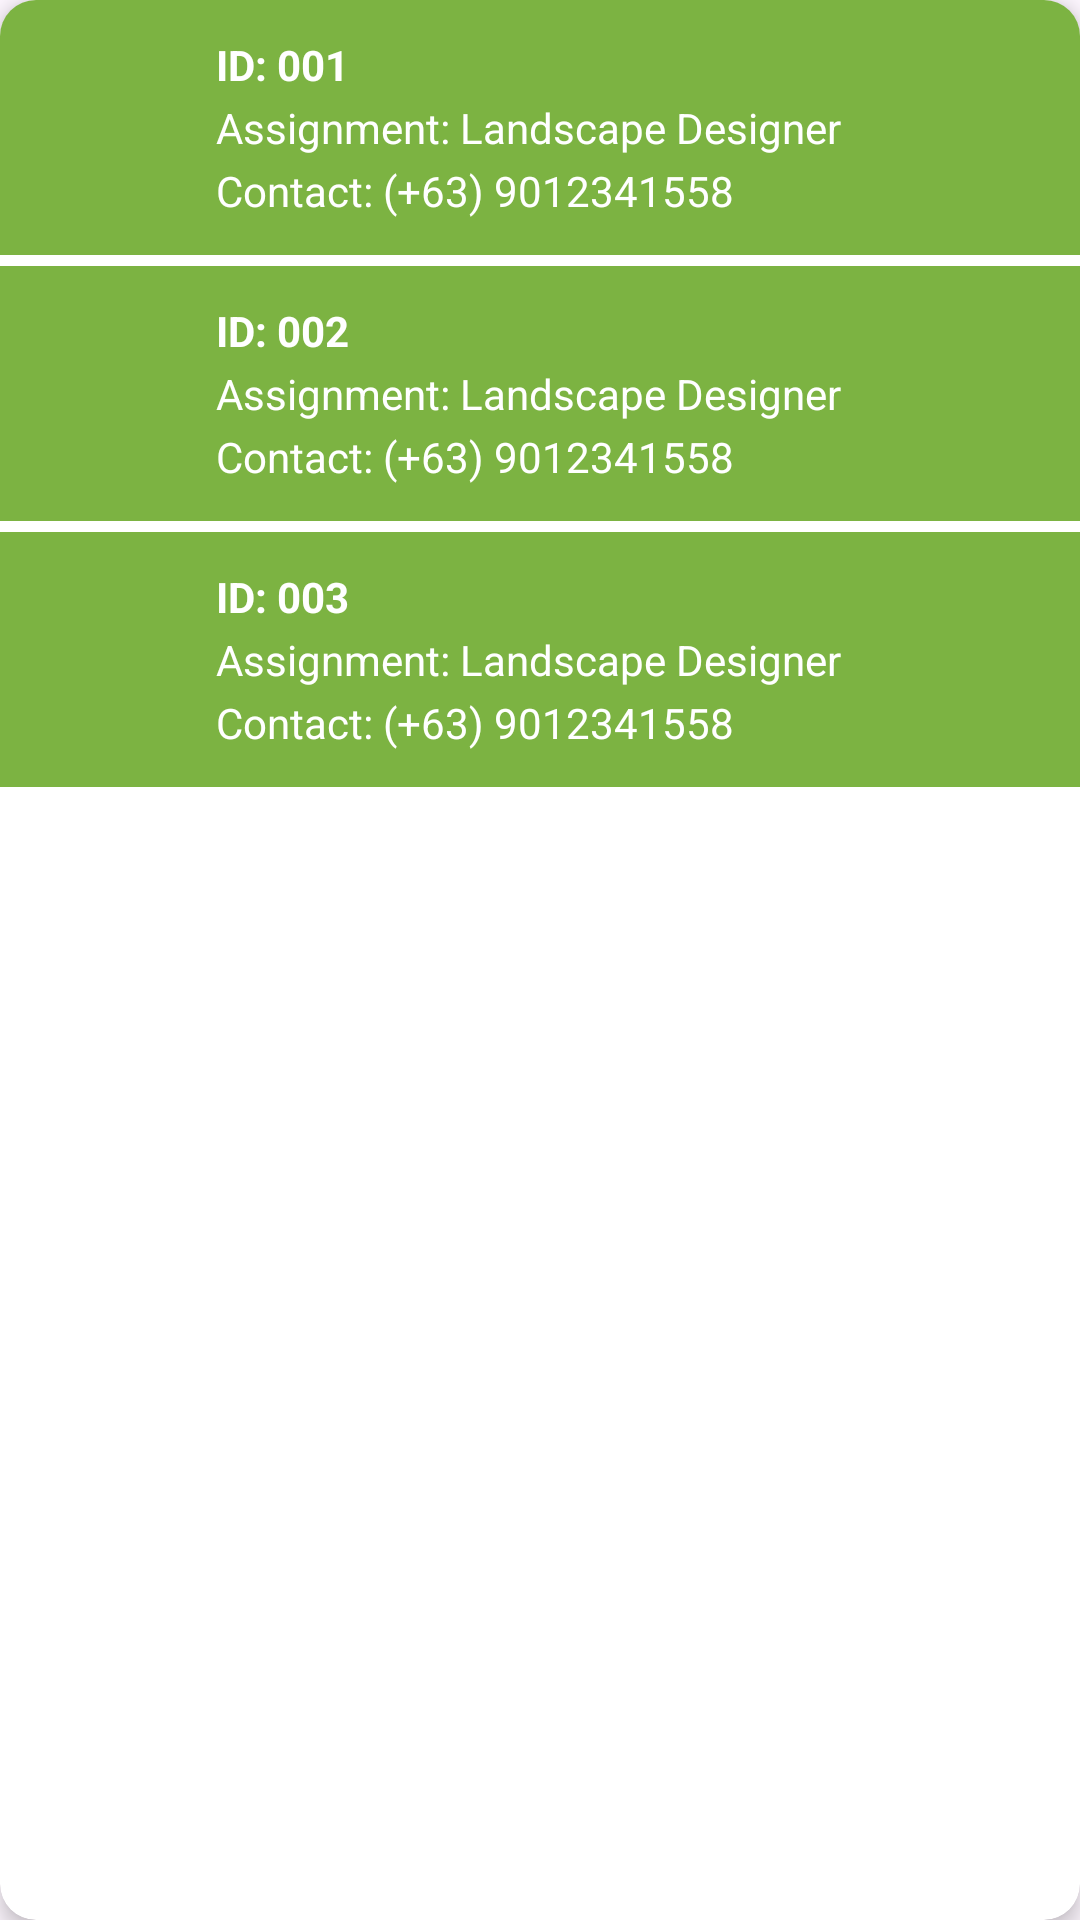

Here is an Android app screen rendered from its layout file. Give the layout XML and the strings, colors and styles it references.
<!-- AndroidManifest.xml: application theme Theme.ProposedApplication -->
<!-- res/layout/new_client_finder_item.xml -->
<?xml version="1.0" encoding="utf-8"?>
<androidx.cardview.widget.CardView xmlns:android="http://schemas.android.com/apk/res/android"
    android:layout_width="match_parent"
    android:layout_height="wrap_content"
    xmlns:app="http://schemas.android.com/apk/res-auto"
    android:layout_margin="6dp"
    app:cardCornerRadius="12dp"
    app:cardElevation="4dp"
    android:background="#558B2F">

    <LinearLayout
        android:layout_width="match_parent"
        android:layout_height="wrap_content"
        android:orientation="horizontal"
        android:padding="12dp"
        android:background="#7CB342"
        android:gravity="center_vertical">

        <ImageView
            android:id="@+id/client_icon"
            android:layout_width="40dp"
            android:layout_height="40dp"
            android:src="@drawable/ic_person"
            app:tint="@color/white"
            android:contentDescription="Client Icon"/>

        <LinearLayout
            android:layout_width="0dp"
            android:layout_height="wrap_content"
            android:layout_weight="1"
            android:orientation="vertical"
            android:paddingStart="20dp">

            <TextView
                android:id="@+id/client_id"
                android:layout_width="wrap_content"
                android:layout_height="wrap_content"
                android:text="ID: 001"
                android:textColor="@android:color/white"
                android:textStyle="bold"/>

            <TextView
                android:id="@+id/client_assignment"
                android:layout_width="wrap_content"
                android:layout_height="wrap_content"
                android:text="Assignment: Landscape Designer"
                android:textColor="@android:color/white"
                android:textSize="14sp"
                android:layout_marginTop="2dp"/>

            <TextView
                android:id="@+id/client_contact"
                android:layout_width="wrap_content"
                android:layout_height="wrap_content"
                android:text="Contact: (+63) 9012341558"
                android:textColor="@android:color/white"
                android:textSize="14sp"
                android:layout_marginTop="2dp"/>
        </LinearLayout>
    </LinearLayout>

    <LinearLayout
        android:layout_width="match_parent"
        android:layout_height="wrap_content"
        android:orientation="horizontal"
        android:padding="12dp"
        android:layout_marginTop="86pt"
        android:background="#7CB342"
        android:gravity="center_vertical">

        <ImageView
            android:id="@+id/client_icon2"
            android:layout_width="40dp"
            android:layout_height="40dp"
            android:src="@drawable/ic_person"
            app:tint="@color/white"
            android:contentDescription="Client Icon"/>

        <LinearLayout
            android:layout_width="0dp"
            android:layout_height="wrap_content"
            android:layout_weight="1"
            android:orientation="vertical"
            android:paddingStart="20dp">

            <TextView
                android:id="@+id/client_id2"
                android:layout_width="wrap_content"
                android:layout_height="wrap_content"
                android:text="ID: 003"
                android:textColor="@android:color/white"
                android:textStyle="bold"/>

            <TextView
                android:id="@+id/client_assignment2"
                android:layout_width="wrap_content"
                android:layout_height="wrap_content"
                android:text="Assignment: Landscape Designer"
                android:textColor="@android:color/white"
                android:textSize="14sp"
                android:layout_marginTop="2dp"/>

            <TextView
                android:id="@+id/client_contact2"
                android:layout_width="wrap_content"
                android:layout_height="wrap_content"
                android:text="Contact: (+63) 9012341558"
                android:textColor="@android:color/white"
                android:textSize="14sp"
                android:layout_marginTop="2dp"/>
        </LinearLayout>
    </LinearLayout>

    <LinearLayout
        android:layout_width="match_parent"
        android:layout_height="wrap_content"
        android:orientation="horizontal"
        android:layout_marginTop="43pt"
        android:padding="12dp"
        android:background="#7CB342"
        android:gravity="center_vertical">

        <ImageView
            android:id="@+id/client_icon3"
            android:layout_width="40dp"
            android:layout_height="40dp"
            android:src="@drawable/ic_person"
            app:tint="@color/white"
            android:contentDescription="Client Icon"/>

        <LinearLayout
            android:layout_width="0dp"
            android:layout_height="wrap_content"
            android:layout_weight="1"
            android:orientation="vertical"
            android:paddingStart="20dp">

            <TextView
                android:id="@+id/client_id3"
                android:layout_width="wrap_content"
                android:layout_height="wrap_content"
                android:text="ID: 002"
                android:textColor="@android:color/white"
                android:textStyle="bold"/>

            <TextView
                android:id="@+id/client_assignment3"
                android:layout_width="wrap_content"
                android:layout_height="wrap_content"
                android:text="Assignment: Landscape Designer"
                android:textColor="@android:color/white"
                android:textSize="14sp"
                android:layout_marginTop="2dp"/>

            <TextView
                android:id="@+id/client_contact3"
                android:layout_width="wrap_content"
                android:layout_height="wrap_content"
                android:text="Contact: (+63) 9012341558"
                android:textColor="@android:color/white"
                android:textSize="14sp"
                android:layout_marginTop="2dp"/>
        </LinearLayout>
    </LinearLayout>

</androidx.cardview.widget.CardView>
<!-- resources referenced by this layout -->
<resources>
  <color name="white">#FFFFFFFF</color>
  <style name="Theme.ProposedApplication" parent="Base.Theme.ProposedApplication" />
  <style name="Base.Theme.ProposedApplication" parent="Theme.Material3.DayNight.NoActionBar">
          
          
      </style>
</resources>
